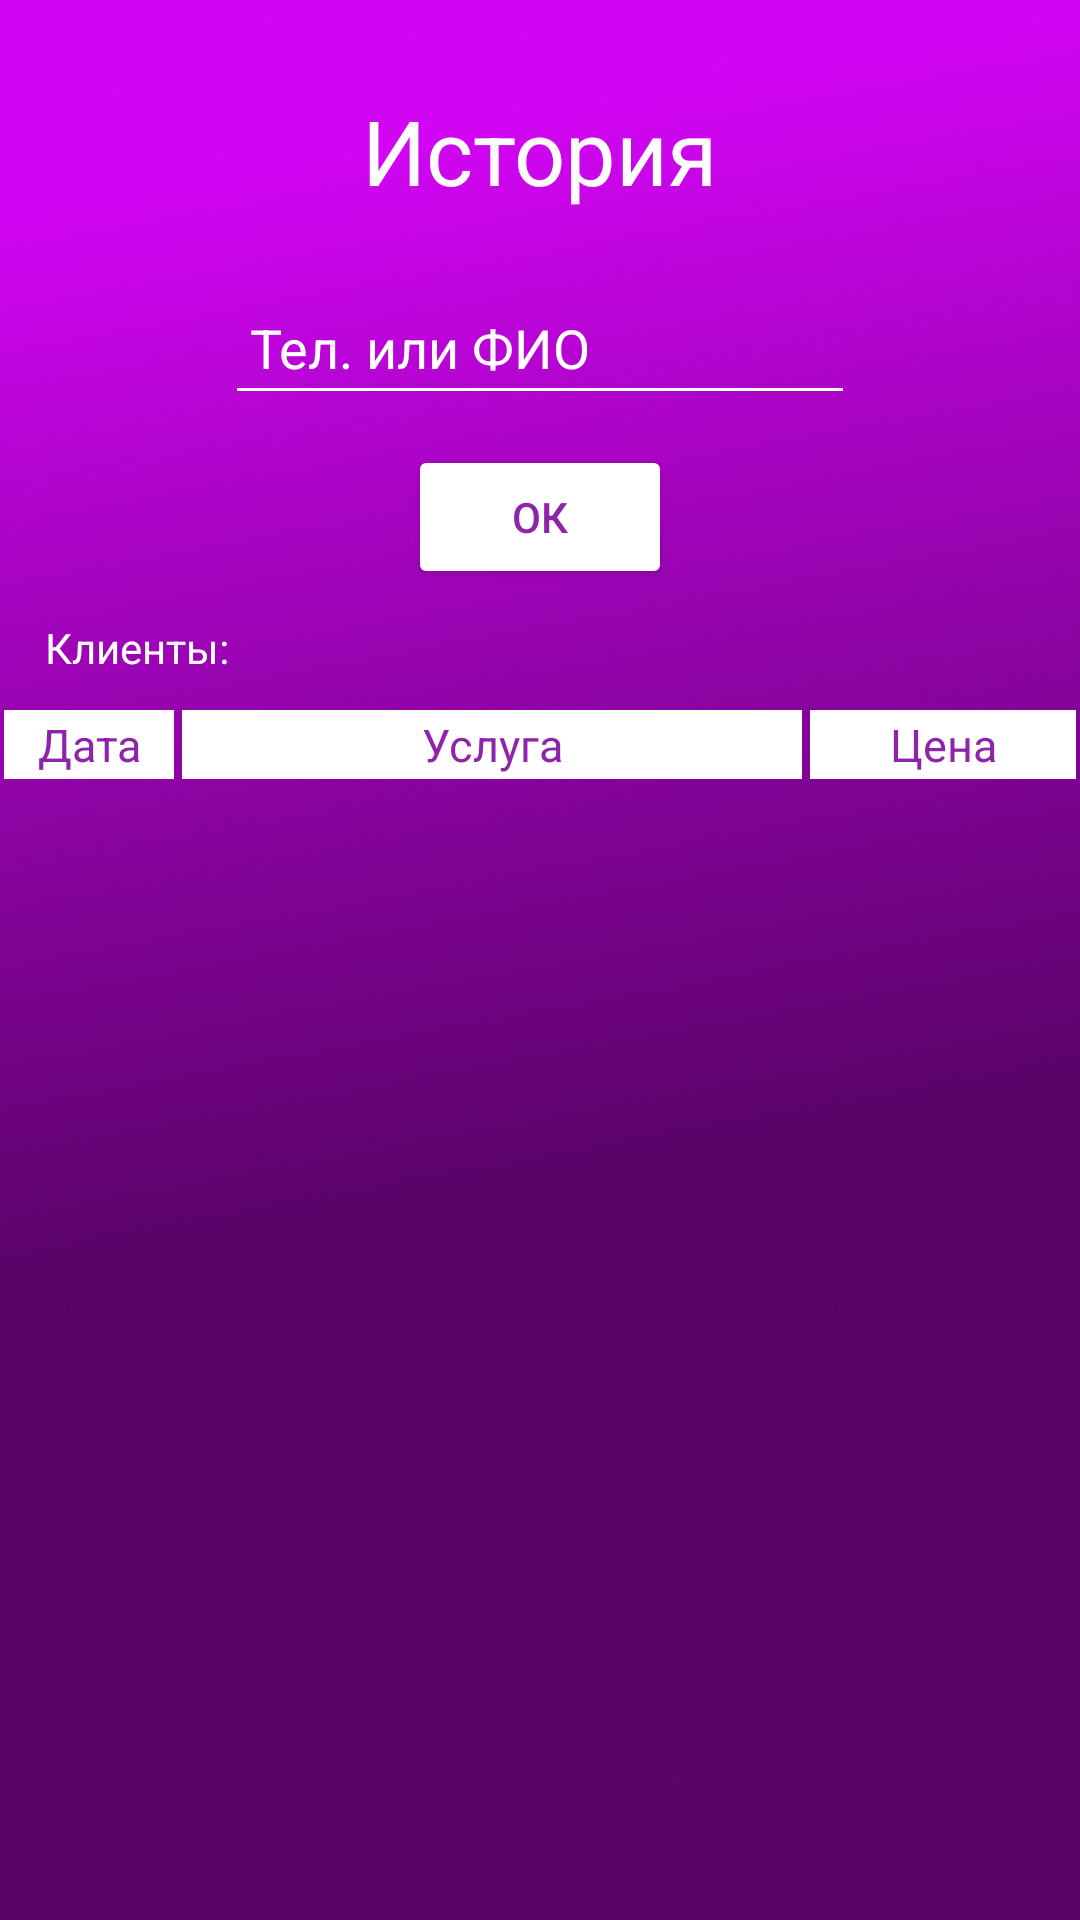

Layout XML and referenced resources for this Android screen:
<!-- AndroidManifest.xml: application theme Theme.StyleAndImage -->
<!-- res/layout/activity_history.xml -->
<?xml version="1.0" encoding="utf-8"?>
<androidx.constraintlayout.widget.ConstraintLayout xmlns:android="http://schemas.android.com/apk/res/android"
    xmlns:app="http://schemas.android.com/apk/res-auto"
    xmlns:tools="http://schemas.android.com/tools"
    android:layout_width="match_parent"
    android:layout_height="match_parent"
    android:background="@drawable/rectangle_1"
    tools:context=".History">

    <TextView
        android:id="@+id/headHistoryTextView"
        android:layout_width="wrap_content"
        android:layout_height="wrap_content"
        android:layout_marginTop="30dp"
        android:text="История"
        android:textColor="#FFFFFF"
        android:textSize="30sp"
        app:layout_constraintEnd_toEndOf="parent"
        app:layout_constraintStart_toStartOf="parent"
        app:layout_constraintTop_toTopOf="parent" />

    <EditText
        android:id="@+id/dataHistoryEditText"
        android:layout_width="wrap_content"
        android:layout_height="wrap_content"
        android:layout_marginTop="20dp"
        android:ems="10"
        android:inputType="textPersonName"
        android:minHeight="48dp"
        android:hint=" Тел. или ФИО"
        app:layout_constraintEnd_toEndOf="parent"
        app:layout_constraintStart_toStartOf="parent"
        app:layout_constraintTop_toBottomOf="@+id/headHistoryTextView"
        android:backgroundTint="#FFFF"
        android:textColor="#FFFFFF"
        android:textColorHint="#FFFFFF" />

    <Button
        android:id="@+id/okHistoryButton"
        android:layout_width="wrap_content"
        android:layout_height="wrap_content"
        android:layout_marginTop="10dp"
        android:backgroundTint="#FFFFFF"
        android:onClick="clickOk"
        android:text="ОК"
        android:textColor="#8E24AA"
        app:layout_constraintEnd_toEndOf="parent"
        app:layout_constraintStart_toStartOf="parent"
        app:layout_constraintTop_toBottomOf="@+id/dataHistoryEditText" />

    <TextView
        android:id="@+id/dataHistoryTextView"
        android:layout_width="wrap_content"
        android:layout_height="wrap_content"
        android:layout_marginStart="15dp"
        android:layout_marginTop="10dp"
        android:text="Клиенты:"
        android:textColor="#FFFFFF"
        app:layout_constraintStart_toStartOf="parent"
        app:layout_constraintTop_toBottomOf="@+id/okHistoryButton" />

    <TextView
        android:id="@+id/dataClientHistoryTextView"
        android:layout_width="wrap_content"
        android:layout_height="wrap_content"
        android:layout_marginStart="5dp"
        android:layout_marginBottom="10dp"
        android:text=""
        android:textColor="#FFFFFF"
        app:layout_constraintStart_toEndOf="@+id/dataHistoryTextView"
        app:layout_constraintTop_toTopOf="@+id/dataHistoryTextView" />

    <ScrollView
        android:layout_width="0dp"
        android:layout_height="0dp"
        app:layout_constraintHeight_default="wrap"
        android:layout_marginTop="10dp"
        app:layout_constraintWidth_default="spread"
        app:layout_constraintLeft_toLeftOf="parent"
        app:layout_constraintRight_toRightOf="parent"
        app:layout_constraintEnd_toEndOf="parent"
        app:layout_constraintStart_toStartOf="parent"
        app:layout_constraintTop_toBottomOf="@+id/dataClientHistoryTextView">

        <LinearLayout
            android:layout_width="match_parent"
            android:layout_height="wrap_content"
            android:orientation="vertical">

            <TableLayout
                android:id="@+id/historyTableLayout"
                android:layout_width="match_parent"
                android:layout_height="wrap_content"
                app:layout_constraintEnd_toEndOf="parent"
                app:layout_constraintStart_toStartOf="parent"
                app:layout_constraintTop_toBottomOf="@+id/dataClientHistoryTextView">

                <TableRow
                    android:id="@+id/historyTableRow"
                    android:layout_width="match_parent"
                    android:layout_height="match_parent"
                    android:layout_marginBottom="1dp">

                    <TextView
                        android:id="@+id/dateHistoryTextView"
                        android:layout_width="wrap_content"
                        android:layout_height="match_parent"
                        android:layout_column="0"
                        android:layout_margin="4px"
                        android:layout_weight="1"
                        android:background="#FFFFFF"
                        android:gravity="center"
                        android:maxWidth="50dp"
                        android:padding="4px"
                        android:text="Дата"
                        android:textColor="#8E24AA"
                        android:textSize="15sp" />

                    <TextView
                        android:id="@+id/priceNameHistoryTextView"
                        android:layout_width="wrap_content"
                        android:layout_height="match_parent"
                        android:layout_column="1"
                        android:layout_margin="4px"
                        android:layout_weight="8"
                        android:background="#FFFFFF"
                        android:gravity="center"
                        android:padding="4px"
                        android:text="Услуга"
                        android:textColor="#8E24AA"
                        android:textSize="15sp" />

                    <TextView
                        android:id="@+id/priceHistoryTextView"
                        android:layout_width="wrap_content"
                        android:layout_height="match_parent"
                        android:layout_column="2"
                        android:layout_margin="4px"
                        android:layout_weight="4"
                        android:background="#FFFFFF"
                        android:gravity="center"
                        android:maxWidth="10dp"
                        android:padding="4px"
                        android:text="Цена"
                        android:textColor="#8E24AA"
                        android:textSize="15sp" />
                </TableRow>
            </TableLayout>

            <TableLayout
                android:id="@+id/historyClientTableLayout"
                android:layout_width="match_parent"
                android:layout_height="wrap_content"
                android:layout_marginStart="10dp"
                android:layout_marginTop="20dp"
                android:layout_marginEnd="10dp"
                android:scrollbars="vertical"
                android:visibility="gone"
                app:layout_constraintEnd_toEndOf="parent"
                app:layout_constraintStart_toStartOf="parent"
                app:layout_constraintTop_toBottomOf="@+id/headHistoryTextView">

                <TableRow
                    android:id="@+id/historyClientTableRow"
                    android:layout_width="match_parent"
                    android:layout_height="match_parent"
                    android:layout_marginBottom="1dp">

                    <TextView
                        android:id="@+id/dateClientHistoryTextView"
                        android:layout_width="wrap_content"
                        android:layout_height="match_parent"
                        android:layout_column="0"
                        android:layout_margin="4px"
                        android:layout_weight="1"
                        android:background="#FFFFFF"
                        android:gravity="center"
                        android:maxWidth="50dp"
                        android:padding="4px"
                        android:text="Дата"
                        android:textColor="#8E24AA"
                        android:textSize="15sp" />

                    <TextView
                        android:id="@+id/priceNameClientHistoryTextView"
                        android:layout_width="wrap_content"
                        android:layout_height="match_parent"
                        android:layout_column="1"
                        android:layout_margin="4px"
                        android:layout_weight="8"
                        android:background="#FFFFFF"
                        android:gravity="center"
                        android:padding="4px"
                        android:text="Услуга"
                        android:textColor="#8E24AA"
                        android:textSize="15sp" />

                    <TextView
                        android:id="@+id/priceClientHistoryTextView"
                        android:layout_width="wrap_content"
                        android:layout_height="match_parent"
                        android:layout_column="2"
                        android:layout_margin="4px"
                        android:layout_weight="4"
                        android:background="#FFFFFF"
                        android:gravity="center"
                        android:maxWidth="10dp"
                        android:padding="4px"
                        android:text="Цена"
                        android:textColor="#8E24AA"
                        android:textSize="15sp" />
                </TableRow>
            </TableLayout>
        </LinearLayout>
    </ScrollView>



</androidx.constraintlayout.widget.ConstraintLayout>
<!-- resources referenced by this layout -->
<resources>
  <!-- drawable rectangle_1: png bitmap (drawable, 226626 bytes) -->
  <style name="Theme.StyleAndImage" parent="Theme.MaterialComponents.DayNight.NoActionBar">
          
          <item name="colorPrimary">@color/purple_500</item>
          <item name="colorPrimaryVariant">@color/purple_700</item>
          <item name="colorOnPrimary">@color/white</item>
          
          <item name="colorSecondary">@color/teal_200</item>
          <item name="colorSecondaryVariant">@color/teal_700</item>
          <item name="colorOnSecondary">@color/black</item>
          
          <item name="android:statusBarColor" tools:targetApi="l">?attr/colorPrimaryVariant</item>
          
      </style>
  <!-- not gathered from this repository: default colours our renderer supplied (Android Studio template values) -->
  <color name="purple_500">#FF6200EE</color>
  <color name="purple_700">#FF3700B3</color>
  <color name="teal_200">#FF03DAC5</color>
  <color name="teal_700">#FF018786</color>
  <color name="black">#FF000000</color>
  <color name="white">#FFFFFFFF</color>
</resources>
